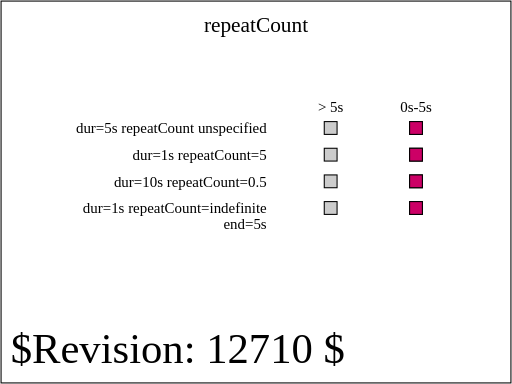
t = 0.00 s
t = 1.00 s: frame unchanged from t = 0.00 s, image omitted
t = 1.25 s: frame unchanged from t = 0.00 s, image omitted
t = 2.50 s: frame unchanged from t = 0.00 s, image omitted
t = 3.75 s: frame unchanged from t = 0.00 s, image omitted
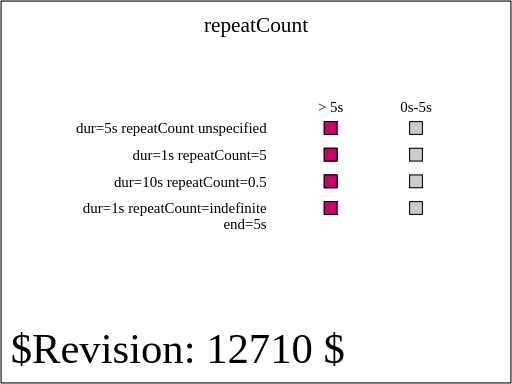
t = 5.00 s

The animated SVG that drew these frames (rendered in a browser with its animation timeline set to each time). Animation: 4 SMIL elements (set=4); one cycle of 5.00 s, repeats indefinitely.

<?xml version="1.0" encoding="UTF-8"?>
<!--======================================================================-->
<!--=  Copyright 2004 World Wide Web Consortium, (Massachusetts          =-->
<!--=  Institute of Technology, Institut National de Recherche en        =-->
<!--=  Informatique et en Automatique, Keio University). All Rights      =-->
<!--=  Reserved. See http://www.w3.org/Consortium/Legal/.                =-->
<!--======================================================================--><!DOCTYPE svg PUBLIC "-//W3C//DTD SVG 1.1 Tiny//EN" "http://www.w3.org/Graphics/SVG/1.1/DTD/svg11-tiny.dtd">

<svg xmlns="http://www.w3.org/2000/svg" xmlns:xlink="http://www.w3.org/1999/xlink" version="1.1" baseProfile="tiny" id="svg-root" width="100%" height="100%" viewBox="0 0 480 360">
    <title id="test-title">$RCSfile$</title>
    
    <!--======================================================================-->
    <!--Content of Test Case follows...                  =====================-->
    <!--======================================================================-->
    <text id="revision" x="10" y="340" font-size="40" stroke="none" fill="black">$Revision: 12710 $</text>
    <rect id="test-frame" x="1" y="1" width="478" height="358" fill="none" stroke="#000"/>

    <text text-anchor="middle" x="240" y="30" font-size="20">repeatCount</text>

    <g transform="translate(130, 80)">

        <g transform="translate(120,45)" text-anchor="end" font-size="14">
            <text>dur=5s repeatCount unspecified</text>
            <text y="25">dur=1s repeatCount=5</text>
            <text y="50">dur=10s repeatCount=0.5</text>
            <text y="75">dur=1s repeatCount=indefinite</text>
            <text y="90">end=5s</text>
        </g>

        <g id="timeMarkersText" transform="translate(180, 25)" text-anchor="middle" font-size="14">
            <text>&gt; 5s</text>
            <text x="80">0s-5s</text>
        </g>
        <g transform="translate(180,40)" stroke="black">
            <defs>
                <rect id="shadow" x="-6" y="-6" width="12" height="12" fill="#ccc" stroke="black" stroke-width="1"/>
            </defs>

            <g id="setOne">
                <use xlink:href="#shadow" x="0"/>
                <use xlink:href="#shadow" x="80"/>

                <rect x="-6" y="-6" width="12" height="12" fill="rgb(204,0,102)">
                    <set id="firstSet" attributeName="x" to="74" dur="5s"/>
                </rect>

           </g>

            <g id="setTwo" transform="translate(0, 25)">
                <use xlink:href="#shadow" x="0"/>
                <use xlink:href="#shadow" x="80"/>

                <rect x="-6" y="-6" width="12" height="12" fill="rgb(204,0,102)">
                    <set attributeName="x" to="74" dur="1s" repeatCount="5"/>
                </rect>

            </g>

            <g id="setThree" transform="translate(0, 50)">
                <use xlink:href="#shadow" x="0"/>
                <use xlink:href="#shadow" x="80"/>

                <rect x="-6" y="-6" width="12" height="12" fill="rgb(204,0,102)">
                    <set attributeName="x" to="74" dur="10s" repeatCount="0.5"/>
                </rect>
            </g>

            <g id="setFour" transform="translate(0, 75)">
                <use xlink:href="#shadow" x="0"/>
                <use xlink:href="#shadow" x="80"/>

                <rect x="-6" y="-6" width="12" height="12" fill="rgb(204,0,102)">
                    <set attributeName="x" to="74" dur="1s" end="5s" repeatCount="indefinite"/>
                </rect>
            </g>

        </g>
    </g>
</svg>
